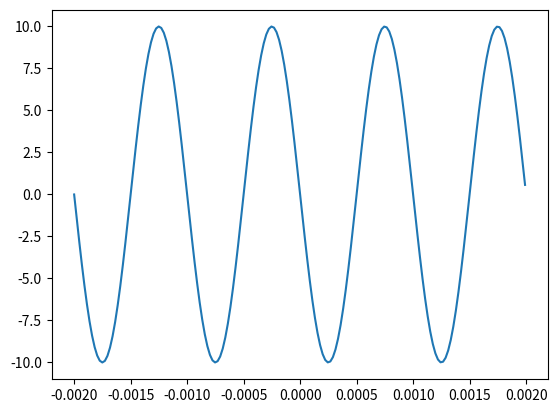

The script that saved this image:
import matplotlib.pyplot as plt
import numpy as np

A = 10
f0 = 1000
phi = np.pi/2
fs = 44100
t = np.arange(-.002, .002, 1/fs)
x = A * np.cos(2*np.pi*f0*t+phi)

plt.plot(t, x)
plt.show()